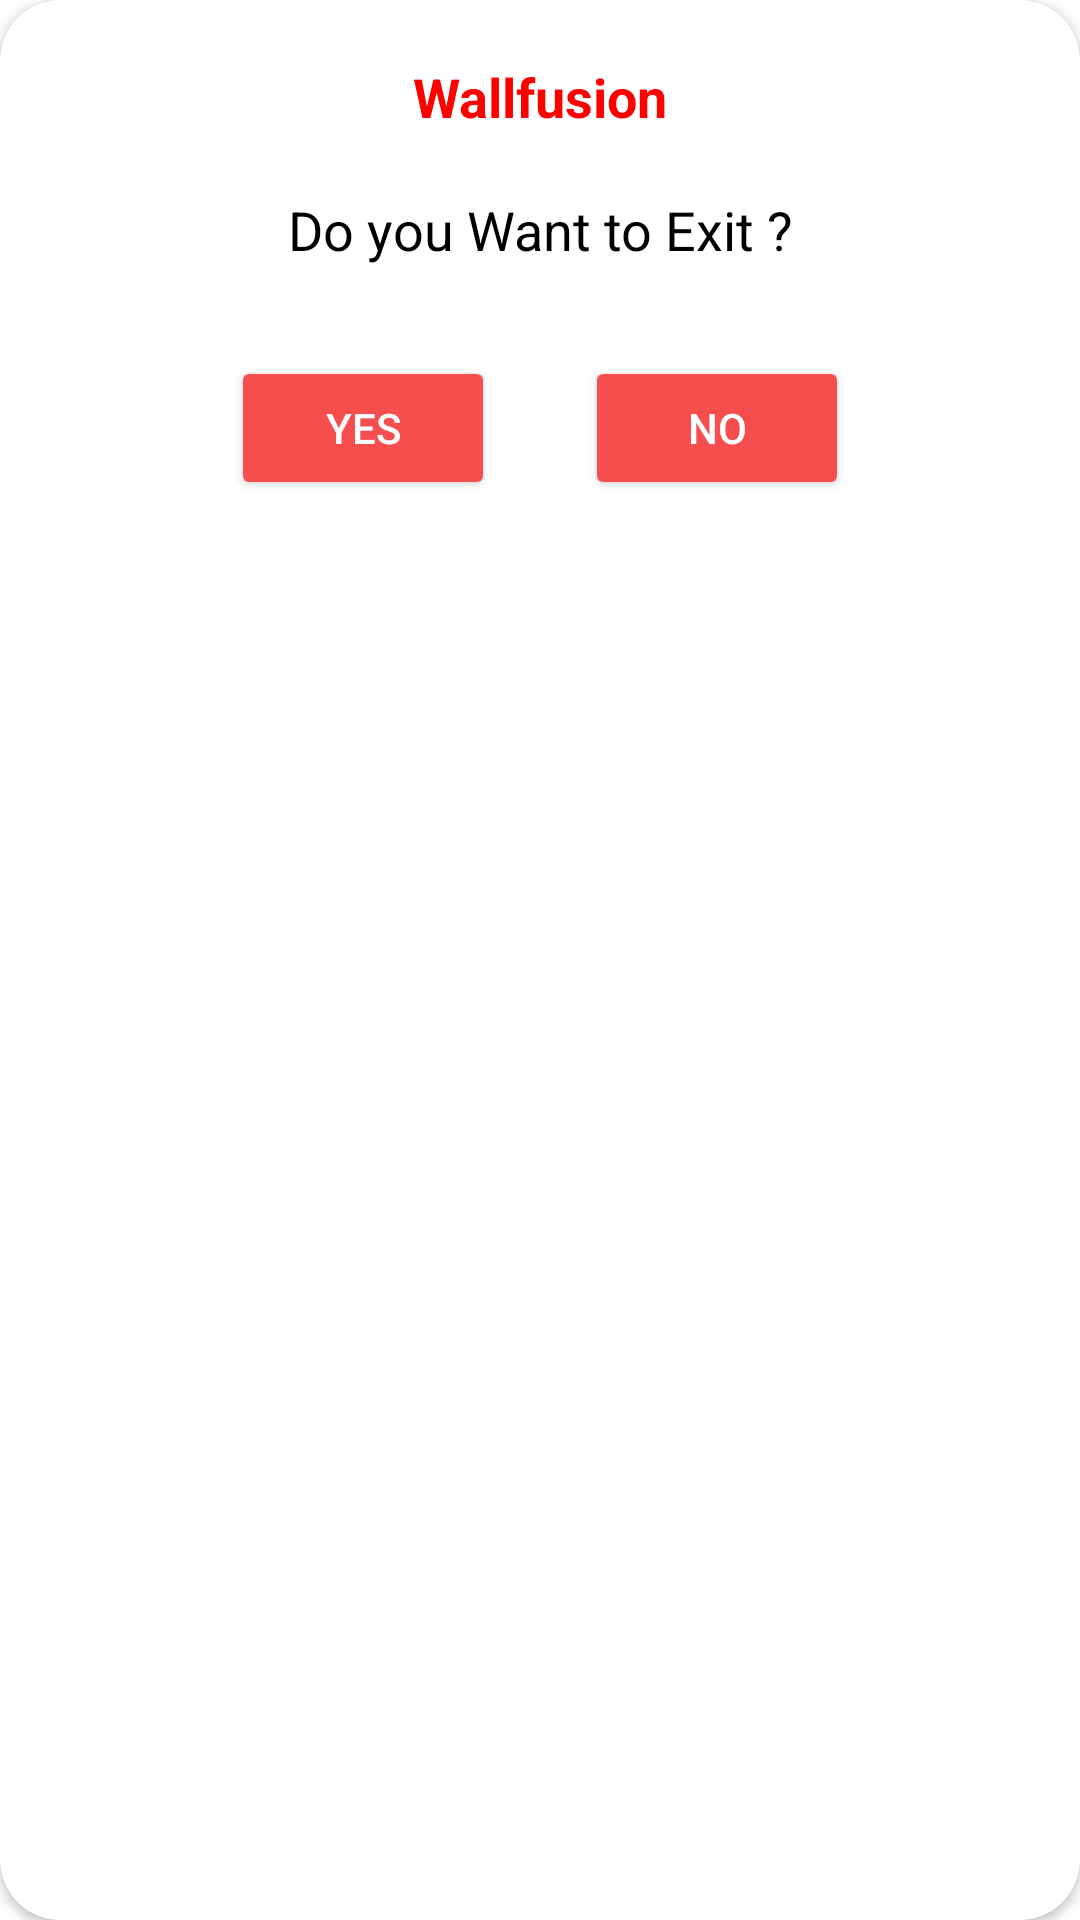

Produce the Android XML layout that renders to this screen, including the resource entries it uses.
<!-- AndroidManifest.xml: application theme Theme.WallFusion -->
<!-- res/layout/custom_dailog_alert.xml -->
<?xml version="1.0" encoding="utf-8"?>
<androidx.cardview.widget.CardView xmlns:android="http://schemas.android.com/apk/res/android"
    android:layout_width="match_parent"
    xmlns:app="http://schemas.android.com/apk/res-auto"
    app:cardBackgroundColor="@color/white"
    app:cardCornerRadius="20dp"
    android:layout_marginHorizontal="20dp"
    android:layout_height="match_parent">
    <LinearLayout
        android:layout_width="match_parent"
        android:layout_height="wrap_content"
        android:gravity="center"
        android:padding="20dp"
        android:orientation="vertical">
        <TextView
            android:layout_width="match_parent"
            android:layout_height="wrap_content"
            android:gravity="center"
            android:text="Wallfusion"
            android:textStyle="bold"
            android:textColor="@color/Red"
             android:textSize="18sp"/>

        <TextView
            android:layout_width="match_parent"
            android:layout_height="wrap_content"
            android:gravity="center"
            android:id="@+id/Message"
            android:textSize="18sp"
            android:text="Do you Want to Exit ?"
            android:textColor="@color/black"
            android:layout_marginTop="20dp"/>


        <LinearLayout
            android:layout_width="match_parent"
            android:layout_height="wrap_content"
            android:layout_marginTop="15dp"
            android:gravity="center"
            android:orientation="horizontal">

            <Button
                android:layout_margin="15dp"
                android:id="@+id/btn_yes"
                android:layout_width="wrap_content"
                android:layout_height="wrap_content"
                android:textColor="@color/white"
                android:text="Yes"
                android:textSize="14sp"
                android:backgroundTint="#F64E4E"/>

            <Button
                android:layout_margin="15dp"
                android:id="@+id/btn_No"
                android:layout_width="wrap_content"
                android:layout_height="wrap_content"
                android:textColor="@color/white"
                android:text="No"
                android:textSize="14sp"
                android:backgroundTint="#F64E4E"/>
        </LinearLayout>




    </LinearLayout>



</androidx.cardview.widget.CardView>
<!-- resources referenced by this layout -->
<resources>
  <color name="Red">#FF0000</color>
  <color name="black">#FF000000</color>
  <color name="white">#FFFFFFFF</color>
  <style name="Theme.WallFusion" parent="Theme.MaterialComponents.DayNight.NoActionBar">
          
          <item name="colorPrimary">@color/black</item>
          <item name="colorPrimaryVariant">@color/black</item>
          <item name="colorOnPrimary">@color/black</item>
          <item name="android:textColorSecondary">@color/black</item>
          
          <item name="colorSecondary">@color/teal_200</item>
          <item name="colorSecondaryVariant">@color/teal_700</item>
          <item name="colorOnSecondary">@color/black</item>
          
          <item name="android:statusBarColor" tools:targetApi="l">?attr/colorPrimaryVariant</item>
          
      </style>
  <color name="teal_200">#FF03DAC5</color>
  <color name="teal_700">#FF018786</color>
</resources>
